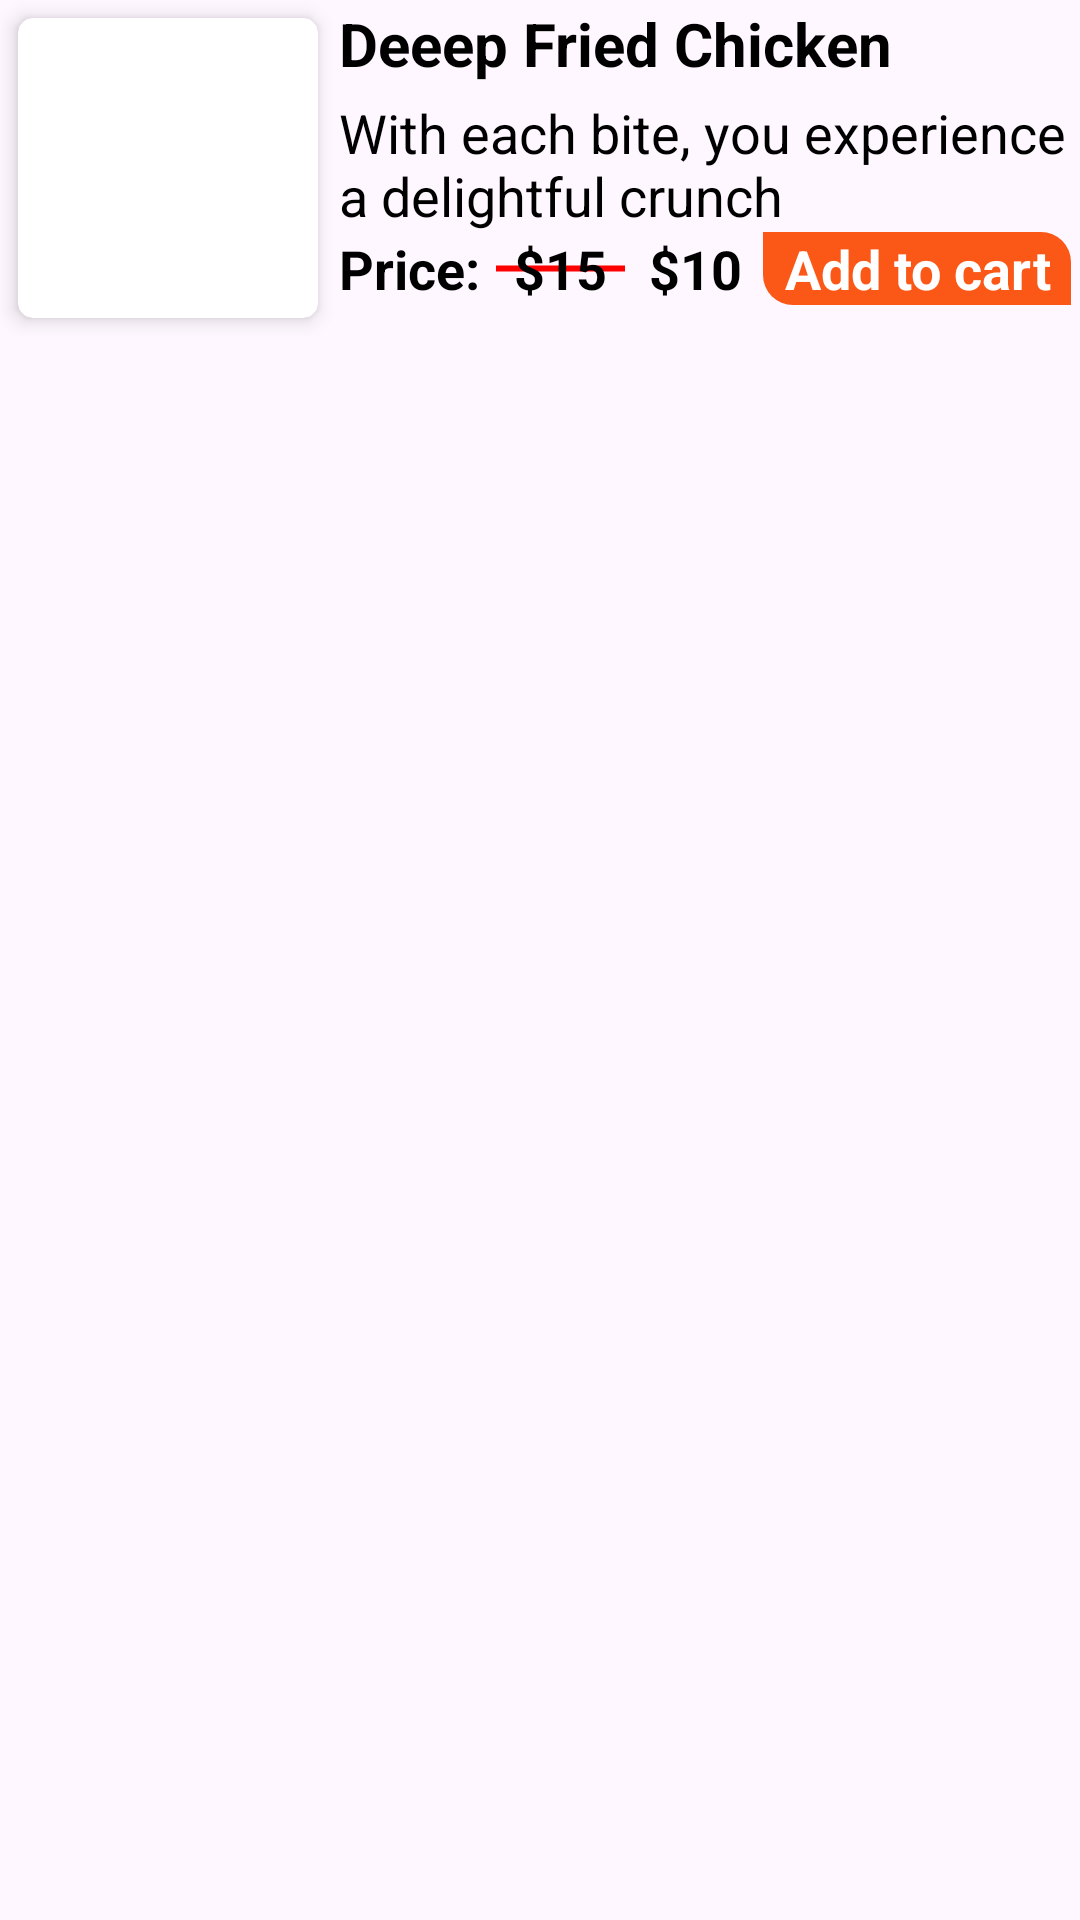

This screen was rendered from an Android layout file. Write that file and the resources it references.
<!-- AndroidManifest.xml: application theme Theme.Cafe -->
<!-- res/layout/newlyadded_card.xml -->
<?xml version="1.0" encoding="utf-8"?>
<RelativeLayout xmlns:android="http://schemas.android.com/apk/res/android"
    android:layout_width="match_parent"
    android:layout_height="wrap_content"
    xmlns:app="http://schemas.android.com/apk/res-auto"
    android:backgroundTint="#19FFEA2F"
    android:orientation="vertical">

    <LinearLayout
        android:layout_width="match_parent"
        android:layout_height="wrap_content"
        android:orientation="horizontal">
        <androidx.cardview.widget.CardView
            android:layout_width="100dp"
            android:layout_height="100dp"
            app:cardElevation="4dp"
            android:layout_margin="6dp"
            android:id="@+id/newly_card1"
            app:cardCornerRadius="5dp"
            >
            <ImageView
                android:layout_width="match_parent"
                android:layout_height="100dp"
                android:src="@drawable/new1"
                android:id="@+id/newlyaddedcardimage1"
                android:scaleType="centerCrop"
                />
        </androidx.cardview.widget.CardView>
        <LinearLayout
            android:layout_width="match_parent"
            android:layout_height="match_parent"
            android:layout_margin="1dp"
            android:orientation="vertical">
            <TextView
                android:layout_width="match_parent"
                android:layout_height="wrap_content"
                android:text="Deeep Fried Chicken"
                android:id="@+id/newlyfood1"
                android:textStyle="bold"
                android:textSize="20sp"
                style="@style/TEXT"
                />
            <TextView
                android:id="@+id/newlydescreiption1"
                android:layout_width="match_parent"
                android:layout_height="wrap_content"
                android:text="With each bite, you experience a delightful crunch"
                android:layout_marginTop="4dp"
                android:textSize="18sp"
                style="@style/TEXT"
                />
            <LinearLayout
                android:layout_width="match_parent"
                android:layout_height="wrap_content"
                android:orientation="horizontal">
                <TextView
                    android:layout_width="wrap_content"
                    android:layout_height="wrap_content"
                    android:text="Price: "
                    android:textSize="18sp"
                    android:textStyle="bold"
                    style="@style/TEXT"
                    />
                <TextView
                    android:id="@+id/newlyformerPrice1"
                    android:layout_width="wrap_content"
                    android:layout_height="wrap_content"
                    android:text="$15"
                    android:textSize="18sp"
                    android:textStyle="bold"
                    android:textAlignment="center"
                    android:layout_weight="1"
                    android:background="@drawable/strikethru"
                    android:layout_gravity="center"
                    style="@style/TEXT"
                    />
                <TextView
                    android:id="@+id/newlynewPrice1"
                    android:layout_width="wrap_content"
                    android:layout_height="wrap_content"
                    android:text="$10"
                    android:layout_gravity="center"
                    android:textSize="18sp"
                    android:textStyle="bold"
                    android:textAlignment="center"
                    android:layout_weight="1"
                    style="@style/TEXT"
                    />
                <TextView
                    android:id="@+id/addToCart1"
                    android:layout_width="wrap_content"
                    android:layout_height="wrap_content"
                    android:text="Add to cart"
                    android:textSize="18sp"
                    android:textColor="@color/white"
                    android:layout_marginEnd="2dp"
                    android:textStyle="bold"
                    android:textAlignment="center"
                    android:layout_gravity="center"
                    android:background="@drawable/addtocart"
                    android:layout_weight="1"
                    style="@style/TEXT"
                    />

            </LinearLayout>
        </LinearLayout>
    </LinearLayout>
    <TextView
        android:layout_width="wrap_content"
        android:layout_height="wrap_content"
        android:text="NEW!!!"
        android:textColor="@color/white"
        android:rotation="-40"
        android:textSize="12sp"
        android:layout_alignParentLeft="true"
        android:layout_marginTop="15dp"
        android:textStyle="bold"
        android:layout_marginStart="5dp"
        />
    <TextView
        android:id="@+id/newlymealtype"
        android:layout_width="wrap_content"
        android:layout_height="wrap_content"
        android:visibility="invisible"
        />
</RelativeLayout>
<!-- resources referenced by this layout -->
<resources>
  <color name="white">#FFFFFFFF</color>
  <!-- drawable addtocart (drawable) -->
  <?xml version="1.0" encoding="utf-8"?>
  <selector xmlns:android="http://schemas.android.com/apk/res/android">
  <item>
      <shape android:shape="rectangle">
          <corners android:topRightRadius="10dp"
              android:bottomLeftRadius="10dp"/>
          <solid android:color="#FB5817"/>
      </shape>
  </item>
  </selector>
  <!-- drawable strikethru (drawable) -->
  <?xml version="1.0" encoding="utf-8"?>
  <layer-list xmlns:android="http://schemas.android.com/apk/res/android">
      <item>
          <shape android:shape="line">
              <stroke android:color="#FF0000" android:width="2dp" />
          </shape>
      </item>
  </layer-list>
  <style name="TEXT">
          <item name="android:textColor">#000</item>
      </style>
  <style name="Theme.Cafe" parent="Base.Theme.Cafe" />
  <style name="Base.Theme.Cafe" parent="Theme.Material3.DayNight.NoActionBar">
          
          
      </style>
</resources>
